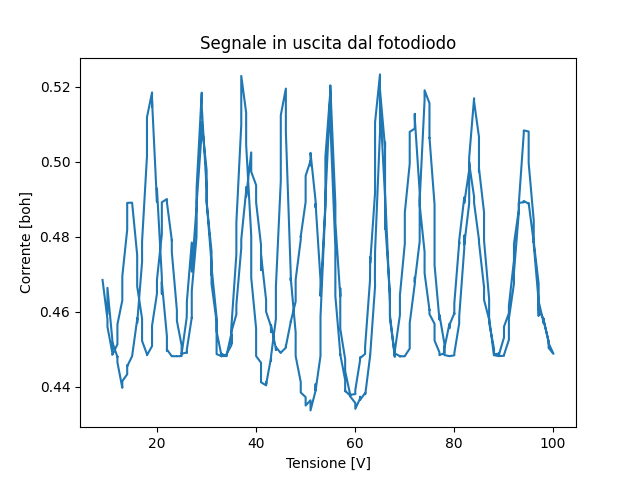

The table this chart was drawn from, first rows:
V, A_mean
10.0, 0.4594
10.0, 0.4612
10.0, 0.4664
10.99, 0.4525
10.99, 0.45
10.99, 0.4518
12.01, 0.448
12.01, 0.4481
12.01, 0.4478
12.01, 0.4465
13, 0.4397
13, 0.44
13, 0.4415
13.99, 0.4433
13.99, 0.4442
13.99, 0.4457
13.99, 0.4455
14.98, 0.4481
14.98, 0.4481
14.98, 0.4481
16.01, 0.458
16.01, 0.4583
16.01, 0.4583
16.01, 0.457
17, 0.4733
17, 0.4777
17, 0.4787
17.98, 0.5014
17.98, 0.5072
17.98, 0.5118
19.01, 0.5184
19.01, 0.5173
19.01, 0.5146
19.01, 0.5163
20.0, 0.4892
20.0, 0.4894
20.0, 0.4929
20.99, 0.4692
20.99, 0.4648
20.99, 0.465
20.99, 0.4679
22.01, 0.4535
22.01, 0.4496
22.01, 0.4499
23, 0.4481
23, 0.4481
23, 0.4482
23, 0.4482
24.03, 0.4481
24.03, 0.4481
24.03, 0.4481
24.98, 0.4482
24.98, 0.4483
25.02, 0.4488
24.98, 0.4487
26.01, 0.4584
26.04, 0.4607
26.04, 0.4627
27, 0.478
27.03, 0.4784
... 560 more rows
